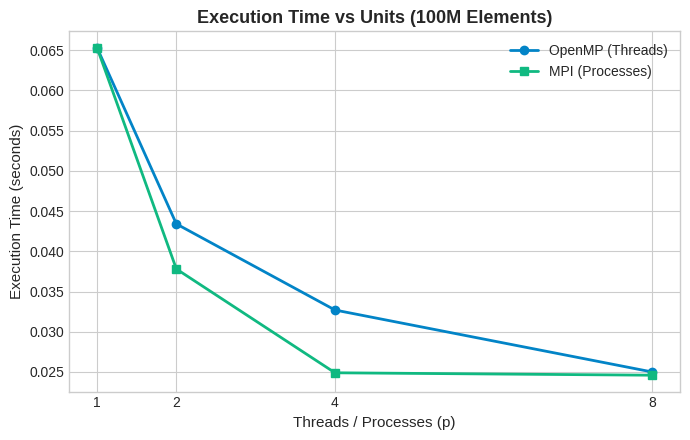

This chart was generated by the following Python code: (Note: this script raises an exception after producing the figure.)
import matplotlib.pyplot as plt

units = [1, 2, 4, 8]
omp_times = [0.0653, 0.0434, 0.0327, 0.0250]
mpi_times = [0.0653, 0.0378, 0.0249, 0.0246]

omp_speedup = [1.00, 1.50, 2.00, 2.61]
mpi_speedup = [1.00, 1.73, 2.62, 2.65]

plt.style.use('seaborn-v0_8-whitegrid' if 'seaborn-v0_8-whitegrid' in plt.style.available else 'default')

# Plot 1: Execution Time
plt.figure(figsize=(7, 4.5))
plt.plot(units, omp_times, marker='o', linewidth=2, label='OpenMP (Threads)', color='#0284c7')
plt.plot(units, mpi_times, marker='s', linewidth=2, label='MPI (Processes)', color='#10b981')
plt.title('Execution Time vs Units (100M Elements)', fontsize=13, fontweight='bold')
plt.xlabel('Threads / Processes (p)', fontsize=11)
plt.ylabel('Execution Time (seconds)', fontsize=11)
plt.xticks(units)
plt.legend()
plt.tight_layout()
plt.savefig('graphs/execution_time_comparison.png', dpi=300)
plt.close()

# Plot 2: Speedup
plt.figure(figsize=(7, 4.5))
plt.plot(units, omp_speedup, marker='o', linewidth=2, label='OpenMP Speedup', color='#0284c7')
plt.plot(units, mpi_speedup, marker='s', linewidth=2, label='MPI Speedup', color='#10b981')
plt.plot(units, units, '--', color='#94a3b8', label='Ideal Linear Speedup')
plt.title('Speedup Comparison (Sp)', fontsize=13, fontweight='bold')
plt.xlabel('Threads / Processes (p)', fontsize=11)
plt.ylabel('Speedup Factor', fontsize=11)
plt.xticks(units)
plt.legend()
plt.tight_layout()
plt.savefig('graphs/speedup_comparison.png', dpi=300)
plt.close()

print("Graphs generated successfully in graphs/ directory.")
